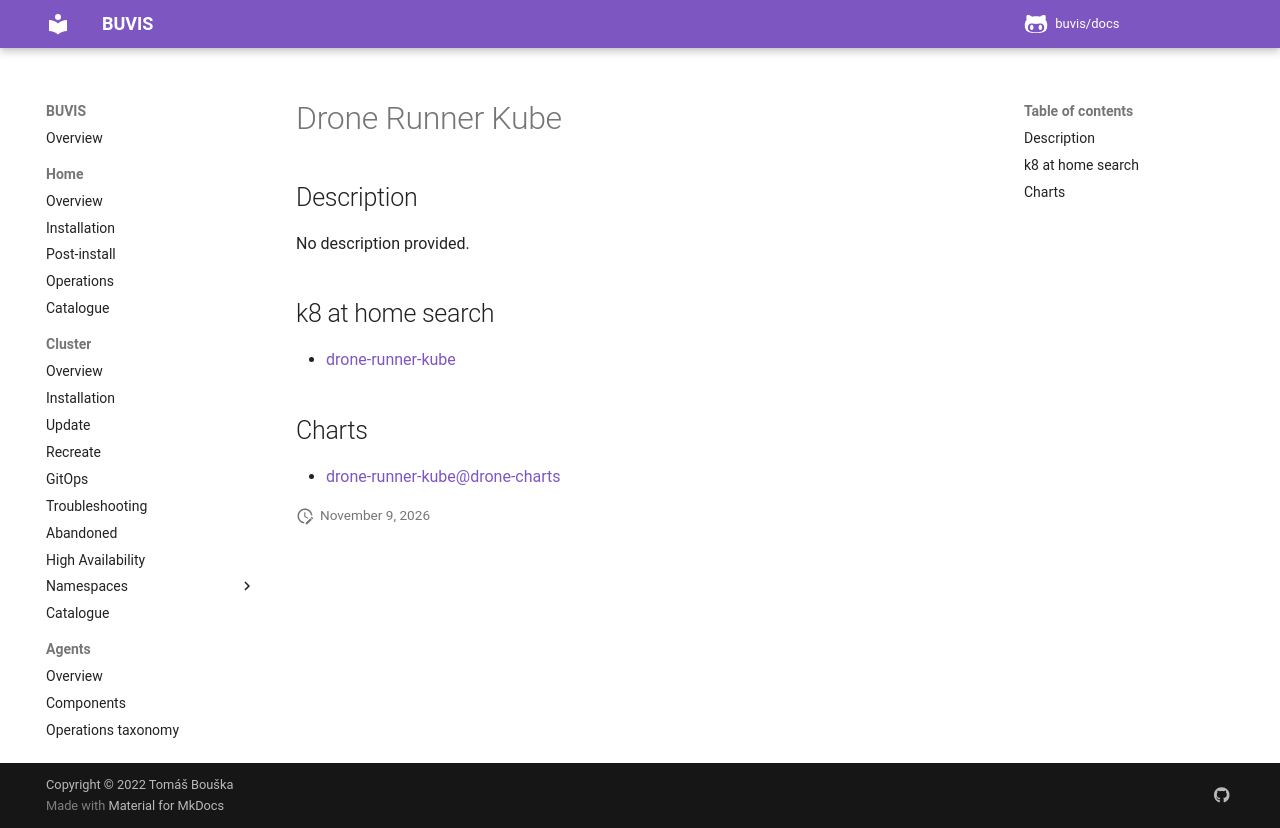

repository: buvis/docs · page: cluster/catalogue/drone-runner-kube/index.html · generator: mkdocs

# Drone Runner Kube

## Description

No description provided.

## k8 at home search

- [drone-runner-kube](https://nanne.dev/k8s-at-home-search/#/drone-runner-kube)

## Charts

- [drone-runner-kube@drone-charts](https://charts.drone.io/)
